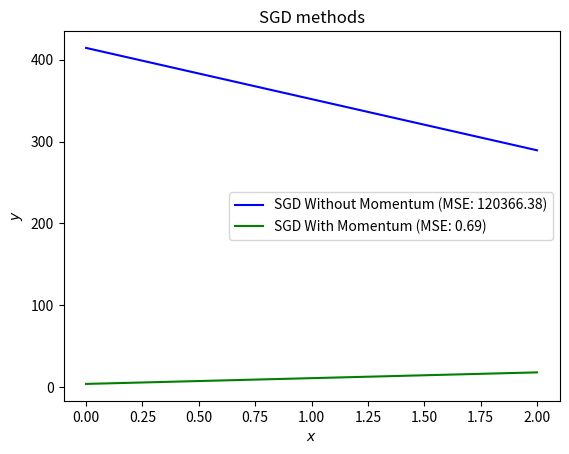

Recreate this plot in Python.
#SGD with and without momentum
from math import exp, sqrt
from random import random, seed
import numpy as np
import matplotlib.pyplot as plt

np.random.seed(89)

# Formula for MSE
def MSE(y_data, y_model):
    n = np.size(y_model)
    return np.sum((y_data - y_model)**2) / n

n = 400
x = 2*np.random.rand(n,1)
y = 4 + 3*x + 2*x**2 + np.random.randn(n,1) #f(x)=a_0+a_1x+a_2x^2

X = np.c_[np.ones((n,1)), x, x**2]

theta_linreg = np.linalg.inv(X.T @ X) @ X.T @ y

#sgd parameters
# number of epochs and minibatches
n_epochs = 50
minibatch_size = 20

t0, t1 = 45, 150  # learning schedule parameters

# learning schedule function
def learning_schedule(t):
    return t0 / (t + t1)

# Initialization of Theta for SGD with and without momentum
theta_sgd = np.random.randn(3,1) #without
theta_momentum = np.random.randn(3,1) #with 

# SGD without momentum
for epoch in range(n_epochs):
    for i in range(n // minibatch_size):
        random_index = np.random.randint(n)
        xi = X[random_index:random_index+minibatch_size]
        yi = y[random_index:random_index+minibatch_size]
        gradients = 2/minibatch_size * xi.T @ (xi @ theta_sgd - yi)
        eta = learning_schedule(epoch * n//minibatch_size + i) #eta from learning schedule
        theta_sgd = theta_sgd - eta * gradients


# velocity for SGD with momentum
velocity = np.zeros((3,1))
mu = 0.3  # momentum

# SGD with momentum
for epoch in range(n_epochs):
    for i in range(n // minibatch_size):
        random_index = np.random.randint(n)
        xi = X[random_index:random_index+minibatch_size]
        yi = y[random_index:random_index+minibatch_size]
        gradients = 2/minibatch_size * xi.T @ (xi @ theta_momentum - yi)
        eta = learning_schedule(epoch * n//minibatch_size + i) #eta from learning schedule
        velocity = mu * velocity + eta * gradients
        theta_momentum = theta_momentum - velocity

# New data
xnew = np.array([[0],[2]])
Xnew = np.c_[np.ones((2,1)), xnew, xnew**2]

#ypredict_linreg = Xnew @ theta_linreg
ypredict_sgd = Xnew @ theta_sgd
ypredict_momentum = Xnew @ theta_momentum

# Calculate MSE for each method
mse_sgd = MSE(y[-2:], ypredict_sgd)
mse_momentum = MSE(y[-2:], ypredict_momentum)

#plotting
plt.plot(xnew, ypredict_sgd, "b-", label=f"SGD Without Momentum (MSE: {mse_sgd:.2f})")
plt.plot(xnew, ypredict_momentum, "g-", label=f"SGD With Momentum (MSE: {mse_momentum:.2f})")

plt.xlabel(r'$x$')
plt.ylabel(r'$y$')
plt.title(r'SGD methods')
plt.legend()
plt.show()